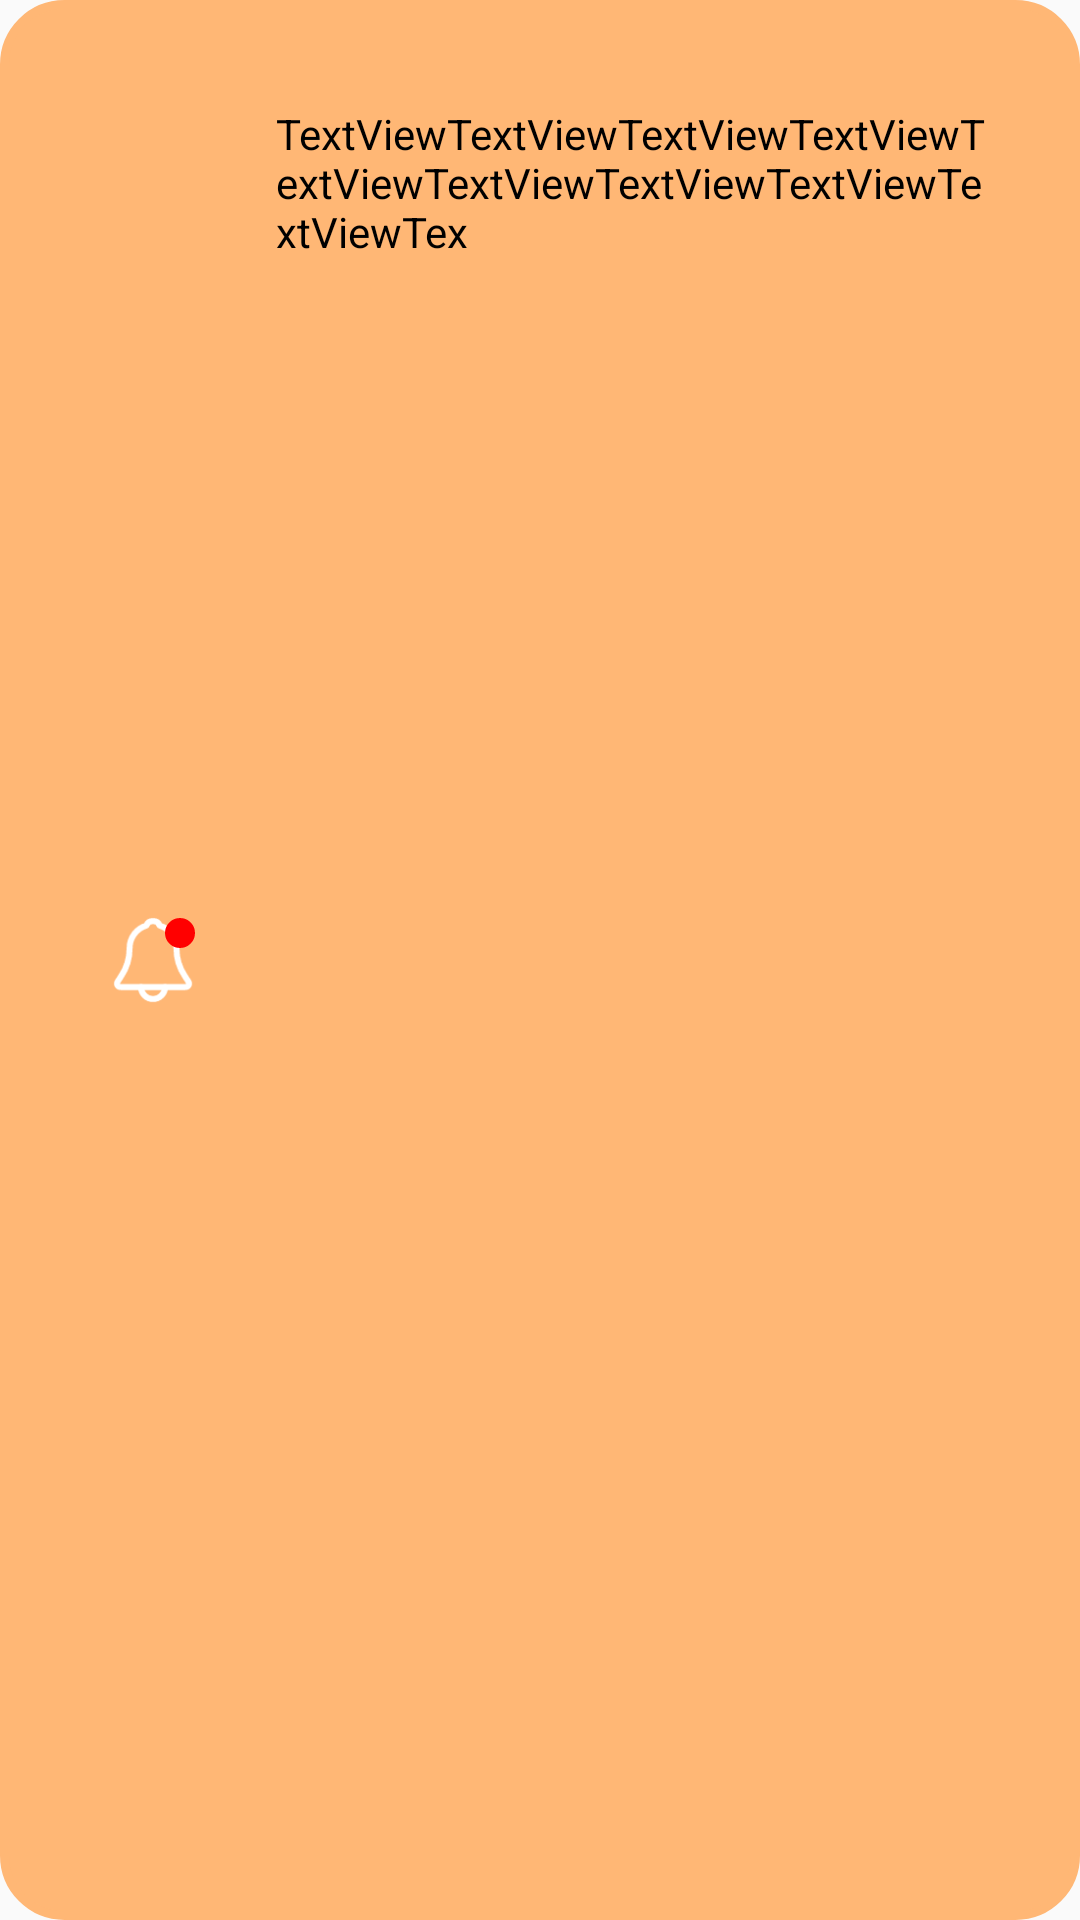

Reconstruct the res/layout file that produces this screen, plus the resources it refers to.
<!-- AndroidManifest.xml: application theme Theme.StyleStreetApp -->
<!-- res/layout/notification_row.xml -->
<?xml version="1.0" encoding="utf-8"?>
<androidx.constraintlayout.widget.ConstraintLayout xmlns:android="http://schemas.android.com/apk/res/android"
    xmlns:app="http://schemas.android.com/apk/res-auto"
    xmlns:tools="http://schemas.android.com/tools"
    android:id="@+id/constraintNotification"
    android:layout_width="match_parent"
    android:layout_height="wrap_content"
    android:layout_margin="10dp"
    android:background="@drawable/basket_product_border"
    android:backgroundTint="#ffb775">

    <TextView
        android:id="@+id/textViewNotificationMessage"
        android:layout_width="0dp"
        android:layout_height="0dp"
        android:layout_marginStart="25dp"
        android:layout_marginTop="25dp"
        android:layout_marginEnd="20dp"
        android:layout_marginBottom="10dp"
        android:text="TextViewTextViewTextViewTextViewTextViewTextViewTextViewTextViewTextViewTex"
        android:textColor="@color/black"
        app:layout_constraintBottom_toBottomOf="parent"
        app:layout_constraintEnd_toEndOf="parent"
        app:layout_constraintStart_toEndOf="@+id/imageView5"
        app:layout_constraintTop_toTopOf="parent" />

    <ImageView
        android:id="@+id/imageView5"
        android:layout_width="wrap_content"
        android:layout_height="wrap_content"
        android:layout_marginStart="25dp"
        android:layout_marginTop="25dp"
        android:layout_marginBottom="25dp"
        app:layout_constraintBottom_toBottomOf="parent"
        app:layout_constraintStart_toStartOf="parent"
        app:layout_constraintTop_toTopOf="parent"
        app:srcCompat="@drawable/notification" />

    <View
        android:id="@+id/viewItSeen"
        android:layout_width="10dp"
        android:layout_height="10dp"
        android:layout_marginTop="2dp"
        android:layout_marginEnd="2dp"
        android:background="@drawable/oval_shape"
        android:backgroundTint="@color/red"
        app:layout_constraintEnd_toEndOf="@+id/imageView5"
        app:layout_constraintTop_toTopOf="@+id/imageView5" />
</androidx.constraintlayout.widget.ConstraintLayout>
<!-- resources referenced by this layout -->
<resources>
  <color name="black">#FF000000</color>
  <color name="red">#FF0000</color>
  <!-- drawable basket_product_border (drawable) -->
  <?xml version="1.0" encoding="UTF-8"?>
  <shape xmlns:android="http://schemas.android.com/apk/res/android" android:shape="rectangle">
      <corners android:radius="20dp"/>
      <padding android:left="10dp" android:right="10dp" android:top="10dp" android:bottom="10dp"/>
      <stroke android:width="3dp" android:color="#6C6C6C"/>
  </shape>
  <!-- drawable notification (drawable) -->
  <vector xmlns:android="http://schemas.android.com/apk/res/android"
      android:width="32dp"
      android:height="32dp"
      android:viewportWidth="32"
      android:viewportHeight="32">
    <path
        android:pathData="M27.8,23.2l-1.1,-1.7c-1.9,-2.8 -2.9,-6.1 -2.9,-9.5c0,-3.6 -2.4,-6.5 -5.6,-7.5C17.9,3.6 17,3 16,3s-1.9,0.6 -2.2,1.5c-3.2,1 -5.6,3.9 -5.6,7.5c0,3.4 -1,6.7 -2.9,9.5l-1.1,1.7C3.7,24 4.2,25 5.2,25h21.6C27.8,25 28.3,24 27.8,23.2z"
        android:strokeLineJoin="round"
        android:strokeWidth="2"
        android:fillColor="#00000000"
        android:strokeColor="#FFFFFF"
        android:strokeLineCap="round"/>
    <path
        android:pathData="M20,25c0,2.2 -1.8,4 -4,4s-4,-1.8 -4,-4"
        android:strokeLineJoin="round"
        android:strokeWidth="2"
        android:fillColor="#00000000"
        android:strokeColor="#FFFFFF"
        android:strokeLineCap="round"/>
  </vector>
  <!-- drawable oval_shape (drawable) -->
  <shape xmlns:android="http://schemas.android.com/apk/res/android"
      android:shape="oval">
      <size
          android:width="150dp"
          android:height="150dp" />
  </shape>
  <style name="Theme.StyleStreetApp" parent="Theme.AppCompat.DayNight.NoActionBar">
          
          <item name="colorPrimary">@color/purple_500</item>
          <item name="colorPrimaryVariant">@color/background</item>
          <item name="colorOnPrimary">@color/white</item>
          
          <item name="colorSecondary">@color/teal_200</item>
          <item name="colorSecondaryVariant">@color/teal_700</item>
          <item name="colorOnSecondary">@color/black</item>
          
          <item name="android:statusBarColor">?attr/colorPrimaryVariant</item>
          
      </style>
  <color name="purple_500">#FF6200EE</color>
  <color name="background">#d67f37</color>
  <color name="white">#FFFFFFFF</color>
  <color name="teal_200">#FF03DAC5</color>
  <color name="teal_700">#FF018786</color>
</resources>
